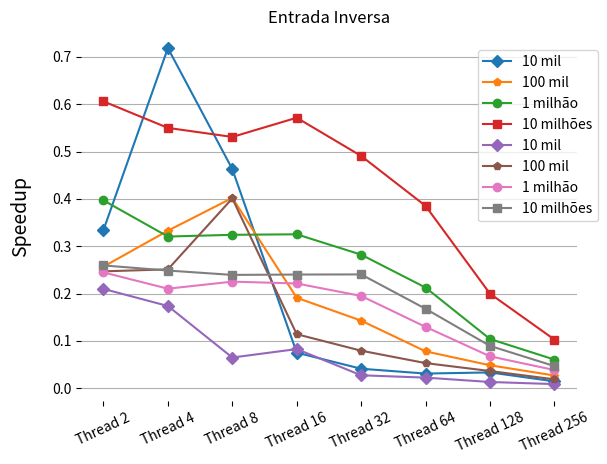

Python code for this plot:
import matplotlib.pyplot as plt

t = ["Thread 2", "Thread 4", "Thread 8", "Thread 16","Thread 32", "Thread 64", "Thread 128", "Thread 256"]



# GRAFICO VETORES - ALEATORIOS

speedup_10000 = [
    0.334232,
    0.71862,
    0.462978,
    0.075118,
    0.0411277,
    0.0309394,
    0.0333392,
    0.0144625,
]

speedup_100000 = [
    0.256837,
    0.332833,
    0.402095,
    0.191075,
    0.142821,
    0.0778385,
    0.048474,
    0.0268233,
]

speedup_1000000 = [
    0.396807,
    0.320419,
    0.324115,
    0.325186,
    0.282187,
    0.212654,
    0.103954,
    0.0604802,
]

speedup_10000000 = [
    0.606010,
    0.549997,
    0.530902,
    0.571483,
    0.490756,
    0.385208,
    0.199729,
    0.102784,
]

plt.xticks(rotation=25)
plt.ylabel("Speedup", fontsize=14, labelpad=15)
plt.gca().yaxis.grid(True)
plt.box(False)
plt.title("Entrada Aleatória")
plt.plot(t, speedup_10000, "D-", label="10 mil")
plt.plot(t, speedup_100000, "p-", label = "100 mil")
plt.plot(t, speedup_1000000, "o-", label = "1 milhão")
plt.plot(t, speedup_10000000, "s-", label = "10 milhões")
plt.legend(bbox_to_anchor=(0.80, 0.95), loc=2, borderaxespad=0.)
plt.show()



# GRAFICO VETORES - ORDENADOS INVERSAMENTE

speedup_10000 = [
    0.209811,
    0.173675,
    0.064802,
    0.082666,
    0.027292,
    0.022363,
    0.013131,
    0.008679,
]

speedup_100000 = [
    0.246890,
    0.251107,
    0.401007,
    0.114089,
    0.079281,
    0.053047,
    0.036310,
    0.018724,
]

speedup_1000000 = [
    0.244652,
    0.210284,
    0.225149,
    0.221276,
    0.194946,
    0.129579,
    0.067399,
    0.038391,
]

speedup_10000000 = [
    0.259386,
    0.248626,
    0.239372,
    0.240149,
    0.240427,
    0.167790,
    0.089408,
    0.046774,
]

plt.xticks(rotation=25)
plt.ylabel("Speedup", fontsize=14, labelpad=15)
plt.gca().yaxis.grid(True)
plt.box(False)
plt.title("Entrada Inversa")
plt.plot(t, speedup_10000, "D-", label="10 mil")
plt.plot(t, speedup_100000, "p-", label = "100 mil")
plt.plot(t, speedup_1000000, "o-", label = "1 milhão")
plt.plot(t, speedup_10000000, "s-", label = "10 milhões")
plt.legend(bbox_to_anchor=(0.80, 0.95), loc=2, borderaxespad=0.)
plt.show()
